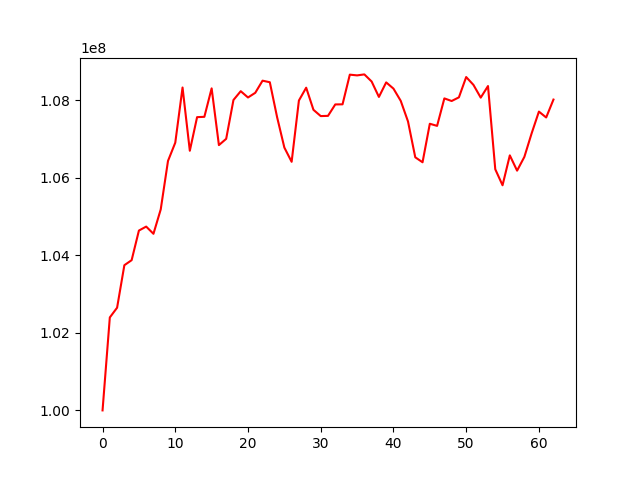

Source data for this figure (header and first rows):
account_value, date, daily_return
100000000, 2019-01-03, 
102398108, 2019-01-04, 0.02398
102649202, 2019-01-07, 0.002452
103746008, 2019-01-08, 0.01068
103875527, 2019-01-09, 0.001248
104639714, 2019-01-10, 0.007357
104742058, 2019-01-11, 0.0009781
104556041, 2019-01-14, -0.001776
105184994, 2019-01-15, 0.006015
106436322, 2019-01-16, 0.0119
106906465, 2019-01-17, 0.004417
108330017, 2019-01-18, 0.01332
106698776, 2019-01-22, -0.01506
107565308, 2019-01-23, 0.008121
107573988, 2019-01-24, 8.068841353270351e-05
108308047, 2019-01-25, 0.006824
106844117, 2019-01-28, -0.01352
107005955, 2019-01-29, 0.001515
108007822, 2019-01-30, 0.009363
108234987, 2019-01-31, 0.002103
108072634, 2019-02-01, -0.0015
108193445, 2019-02-04, 0.001118
108506327, 2019-02-05, 0.002892
108465784, 2019-02-06, -0.0003736
107565667, 2019-02-07, -0.008299
106780327, 2019-02-08, -0.007301
106413284, 2019-02-11, -0.003437
107994241, 2019-02-12, 0.01486
108325367, 2019-02-13, 0.003066
107754432, 2019-02-14, -0.005271
107592800, 2019-02-15, -0.0015
107598658, 2019-02-19, 5.444708141699728e-05
107893177, 2019-02-20, 0.002737
107896292, 2019-02-21, 2.887148149022245e-05
108661820, 2019-02-22, 0.007095
108642750, 2019-02-25, -0.0001755
108668175, 2019-02-26, 0.000234
108484762, 2019-02-27, -0.001688
108087054, 2019-02-28, -0.003666
108462097, 2019-03-01, 0.00347
108301477, 2019-03-04, -0.001481
107985986, 2019-03-05, -0.002913
107454562, 2019-03-06, -0.004921
106529565, 2019-03-07, -0.008608
106401197, 2019-03-08, -0.001205
107394756, 2019-03-11, 0.009338
107340171, 2019-03-12, -0.0005083
108049045, 2019-03-13, 0.006604
107981762, 2019-03-14, -0.0006227
108076215, 2019-03-15, 0.0008747
108600039, 2019-03-18, 0.004847
108397539, 2019-03-19, -0.001865
108068621, 2019-03-20, -0.003034
108367968, 2019-03-21, 0.00277
106220682, 2019-03-22, -0.01981
105807951, 2019-03-25, -0.003886
106579284, 2019-03-26, 0.00729
106185131, 2019-03-27, -0.003698
106540129, 2019-03-28, 0.003343
107147435, 2019-03-29, 0.0057
... 3 more rows
